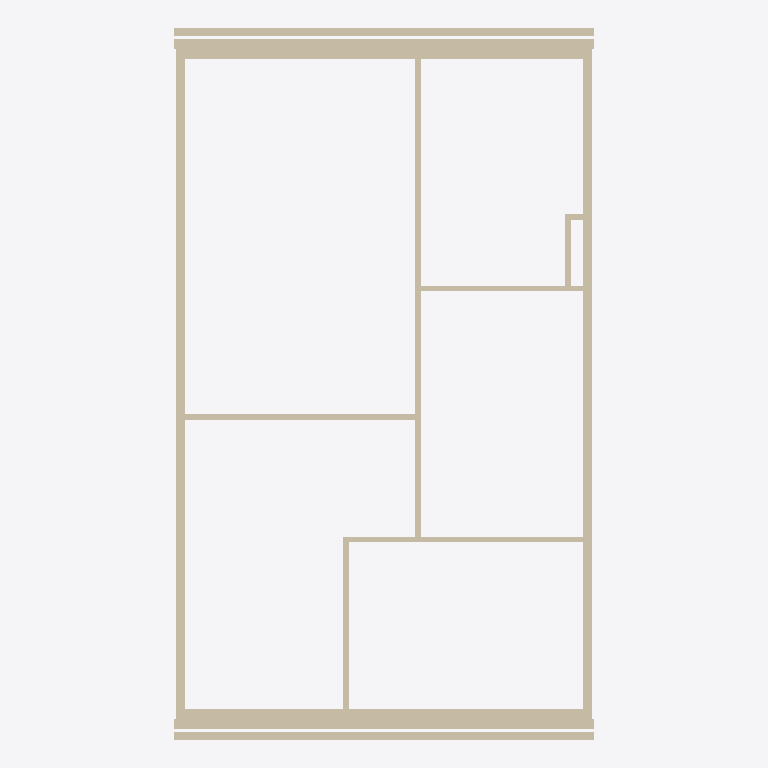
Plan cut of the same IFC building model at storey '2e Verdieping' (level 5.80 m, cut at 7.20 m), seen from above with north up, elements coloured by IFC class (only those large enough to see are counted): 16 walls (beige). No cut surface shows.
Extent 5.4 m × 9.1 m × 3.2 m (x, y, z). Storeys (4): Bk. ringbalk at -0.40 m; Begane grond at 0.00 m; 1e Verdieping at 2.90 m; 2e Verdieping at 5.80 m. Elements (21): 17 IfcWallStandardCase, 4 IfcBuildingElementProxy.

HEADER;
FILE_DESCRIPTION(('ViewDefinition [CoordinationView_V2.0, QuantityTakeOffAddOnView]'),'2;1');
FILE_NAME('Project Number','2015-10-24T19:46:45',(''),(''),'The EXPRESS Data Manager Version 5.02.0100.07 : ','20150714_1515(x64) - Exporter 16.1.0.0 - Alterna','');
FILE_SCHEMA(('IFC2X3'));
ENDSEC;
DATA;
#103=IFCPROJECT('2IW0dlCNbELeppqIpIOOos',#41,'Project Number',$,$,'Project Name','Project Status',(#92,#100),#87);
#4424=IFCSITE('2IW0dlCNbELeppqIpIOOoq',#41,'Default',$,'',#4423,$,$,.ELEMENT.,(42,21,30,344238),(-71,-3,-35,-194702),0.0,$,$);
#113=IFCBUILDING('2IW0dlCNbELeppqIpIOOot',#41,'',$,$,#32,$,'',.ELEMENT.,$,$,#109);
#124=IFCBUILDINGSTOREY('2IW0dlCNbELeppqImjd5Jc',#41,'Bk. ringbalk',$,$,#122,$,'Bk. ringbalk',.ELEMENT.,-400.0);
#134=IFCBUILDINGSTOREY('2IW0dlCNbELeppqImjdd9n',#41,'Begane grond',$,$,#133,$,'Begane grond',.ELEMENT.,0.0);
#140=IFCBUILDINGSTOREY('2IW0dlCNbELeppqImjdd7m',#41,'1e Verdieping',$,$,#139,$,'1e Verdieping',.ELEMENT.,2900.0);
#146=IFCBUILDINGSTOREY('2IW0dlCNbELeppqImjd6$V',#41,'2e Verdieping',$,$,#145,$,'2e Verdieping',.ELEMENT.,5800.0);
#2382=IFCWALLSTANDARDCASE('1lNGjNoS5E5wxG5QA5o0Od',#41,'Basic Wall:AGEL_28_kalkzandsteen 120:205879',$,'Basic Wall:AGEL_28_kalkzandsteen 120:202552',#2362,#2380,'205879');
#2302=IFCWALLSTANDARDCASE('1lNGjNoS5E5wxG5QA5o05f',#41,'Basic Wall:AGEL_28_kalkzandsteen 120:205689',$,'Basic Wall:AGEL_28_kalkzandsteen 120:202552',#2275,#2300,'205689');
#2738=IFCWALLSTANDARDCASE('1lNGjNoS5E5wxG5QA5o0PD',#41,'Basic Wall:AGEL_22_spouwisolatie 131mm:205917',$,'Basic Wall:AGEL_22_spouwisolatie 131mm:329698',#2712,#2736,'205917');
#3317=IFCWALLSTANDARDCASE('1IQ3R$5Mz66hrMgthVczfa',#41,'Basic Wall:AGEL_22_spouwisolatie 131mm:206233',$,'Basic Wall:AGEL_22_spouwisolatie 131mm:329698',#3297,#3315,'206233');
#2430=IFCWALLSTANDARDCASE('1lNGjNoS5E5wxG5QA5o0PB',#41,'Basic Wall:AGEL_28_kalkzandsteen 120:205915',$,'Basic Wall:AGEL_28_kalkzandsteen 120:202552',#2410,#2428,'205915');
#3055=IFCWALLSTANDARDCASE('1IQ3R$5Mz66hrMgthVczfg',#41,'Basic Wall:AGEL_28_kalkzandsteen 120:206231',$,'Basic Wall:AGEL_28_kalkzandsteen 120:202552',#3035,#3053,'206231');
#4090=IFCWALLSTANDARDCASE('3YNAlV$wL8Me6hf2mwLBCz',#41,'Basic Wall:AGEL_21_metselwerk 100mm achtergevel:690585',$,'Basic Wall:AGEL_21_metselwerk 100mm achtergevel:252396',#4063,#4088,'690585');
#4296=IFCWALLSTANDARDCASE('0HeepSz_f8BAJ7SGibgL0C',#41,'Basic Wall:AGEL_21_metselwerk 100mm:767282',$,'Basic Wall:AGEL_21_metselwerk 100mm:204072',#4270,#4294,'767282');
#3697=IFCWALLSTANDARDCASE('0QJrAZKyv4_x7xFQIRhoDg',#41,'Basic Wall:AGEL_22_gips 70mm:214000',$,'Basic Wall:AGEL_22_gips 70mm:209666',#3677,#3695,'214000');
#3815=IFCWALLSTANDARDCASE('0QJrAZKyv4_x7xFQIRhoJo',#41,'Basic Wall:AGEL_22_gips 70mm geluidwerend:214120',$,'Basic Wall:AGEL_22_gips 70mm geluidwerend:502629',#3795,#3813,'214120');
#3751=IFCWALLSTANDARDCASE('0QJrAZKyv4_x7xFQIRhoJP',#41,'Basic Wall:AGEL_22_gips 70mm geluidwerend:214083',$,'Basic Wall:AGEL_22_gips 70mm geluidwerend:502629',#3725,#3749,'214083');
#3649=IFCWALLSTANDARDCASE('0QJrAZKyv4_x7xFQIRhoC3',#41,'Basic Wall:AGEL_22_gips 70mm:213913',$,'Basic Wall:AGEL_22_gips 70mm:209666',#3629,#3647,'213913');
#3585=IFCWALLSTANDARDCASE('0QJrAZKyv4_x7xFQIRhoFG',#41,'Basic Wall:AGEL_22_gips 70mm:213834',$,'Basic Wall:AGEL_22_gips 70mm:209666',#3559,#3583,'213834');
#3911=IFCWALLSTANDARDCASE('08ywvU11f4kQ4O_sqtful8',#41,'Basic Wall:AGEL_22_gips 70mm:222676',$,'Basic Wall:AGEL_22_gips 70mm:209666',#3891,#3909,'222676');
#4035=IFCWALLSTANDARDCASE('2vRsDMS9n1x8QZoxqBOtY2',#41,'Basic Wall:AGEL_22_gips 70mm geluidwerend:502717',$,'Basic Wall:AGEL_22_gips 70mm geluidwerend:502629',#4015,#4033,'502717');
#3863=IFCWALLSTANDARDCASE('08ywvU11f4kQ4O_sqtfuky',#41,'Basic Wall:AGEL_22_gips 70mm:222624',$,'Basic Wall:AGEL_22_gips 70mm:209666',#3843,#3861,'222624');
ENDSEC;
